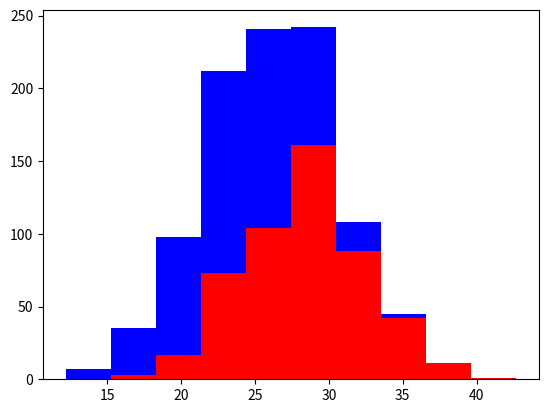

The matplotlib source for this figure:
import numpy as np
import matplotlib.pyplot as plt

greyhounds = 500
labs = 500

grey_height = 28 + 4 * np.random.randn(greyhounds)
lab_height = 24 + 4 * np.random.randn(labs)

plt.hist([grey_height, lab_height], stacked=True, color=['r','b'])
plt.show()